Run: headless pygame with SDL's dummy video driver; simulated clock (each Clock.tick advances the game by its frame time, no real sleeping); random seed 0; keys injected as events and as key.get_pressed() state; no mouse input.
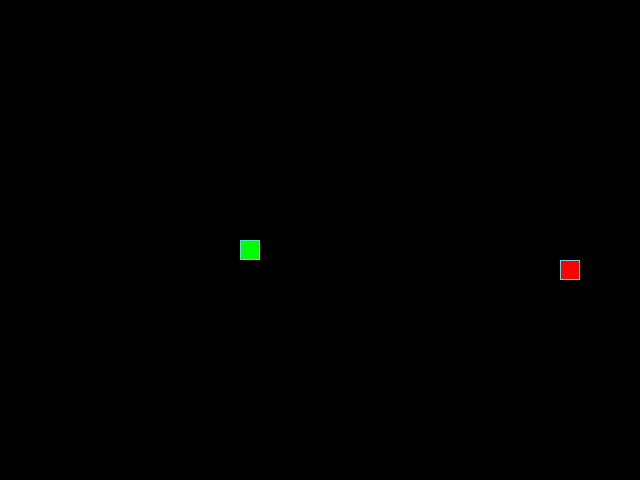
Frame 1 of 4 · flips 1–60 · no input
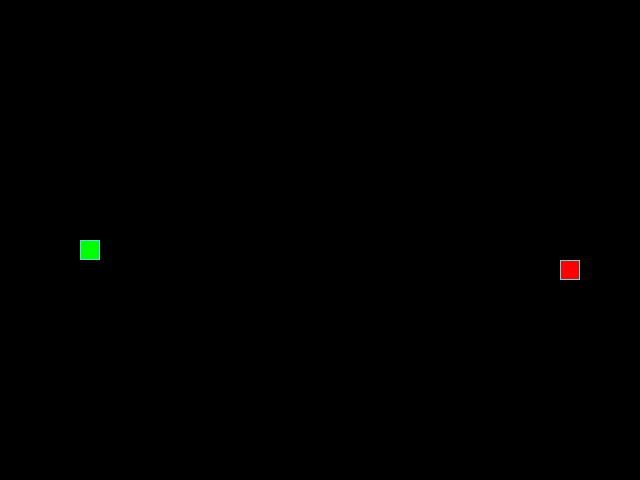
Frame 2 of 4 · flips 61–180 · tapped SPACE, RETURN · held RIGHT (→), D
Frame 3 of 4 · flips 181–300 · held DOWN (↓), S · screen unchanged from frame 2, image omitted
Frame 4 of 4 · flips 301–420 · held LEFT (←), A, UP (↑), W · screen same as frame 1, image omitted

The pygame program that drew these frames:

from random import randint

import pygame

# Константы для размеров поля и сетки:
SCREEN_WIDTH, SCREEN_HEIGHT = 640, 480
GRID_SIZE = 20
GRID_WIDTH = SCREEN_WIDTH // GRID_SIZE
GRID_HEIGHT = SCREEN_HEIGHT // GRID_SIZE

# Направления движения:
UP = (0, -1)
DOWN = (0, 1)
LEFT = (-1, 0)
RIGHT = (1, 0)

# Цвет фона - черный:
BOARD_BACKGROUND_COLOR = (0, 0, 0)

# Цвет границы ячейки
BORDER_COLOR = (93, 216, 228)

# Цвет яблока
APPLE_COLOR = (255, 0, 0)

# Цвет змейки
SNAKE_COLOR = (0, 255, 0)

# Скорость движения змейки:
SPEED = 20

# Настройка игрового окна:
screen = pygame.display.set_mode((SCREEN_WIDTH, SCREEN_HEIGHT), 0, 32)

# Заголовок окна игрового поля:
pygame.display.set_caption('Змейка')

# Настройка времени:
clock = pygame.time.Clock()


class GameObject():
    """Родительский класс"""

    def __init__(self):
        """
        Инициализирует базовые атрибуты объекта,
        такие как его позиция и цвет.
        """
        self.position = (SCREEN_WIDTH // 2, SCREEN_HEIGHT // 2)
        self.body_color = None

    def draw(self):
        """Отрисовывает объект на экране."""
        pass


class Apple(GameObject):
    """
    Класс Apple, объявляются координаты яблока , цвет
    и метод его отрисовки draw()
    """

    def __init__(self):
        super().__init__()
        self.body_color = APPLE_COLOR

    def randomize_position(self, snake):
        """
        Устанавливает случайное положение яблока на игровом поле
        — задаёт атрибуту position новое значение
        """
        while True:
            self.position = (randint(1, GRID_WIDTH - 1) * GRID_SIZE,
                             randint(1, GRID_HEIGHT - 1) * GRID_SIZE)
            if self.position not in snake.positions:
                break

    def draw(self):
        """Отрисовывает яблоко исходя координат и параметров игровой сетки"""
        rect = pygame.Rect(self.position, (GRID_SIZE, GRID_SIZE))
        pygame.draw.rect(screen, self.body_color, rect)
        pygame.draw.rect(screen, BORDER_COLOR, rect, 1)


class Snake(GameObject):
    """
    Класс Snake, для змейки задаются атрибуты:
    длинны, координат, направления движения,
    следующего движения(будет применено после обработки нажатия клавиши),
    цвет, последний сегмент списка координат
    """

    def __init__(self):
        super().__init__()
        self.body_color = SNAKE_COLOR
        self.reset()

    def get_head_position(self):
        """Метод возвращает координаты головы змейки — первый элемент списка"""
        return self.positions[0]

    def move(self):
        """Метод бновления координат всех сегментов змейки"""
        head_x, head_y = self.get_head_position()
        vector_x, vector_y = self.direction
        new_head_position = (
            (head_x + vector_x * GRID_SIZE) % SCREEN_WIDTH,
            (head_y + vector_y * GRID_SIZE) % SCREEN_HEIGHT
        )
        self.positions.insert(0, new_head_position)

        # Удаляем и сохраняем последний элемент списка координат ,
        # реализуется движение змейки
        if len(self.positions) > self.length:
            self.last = self.positions.pop(-1)

    def reset(self):
        """Метод возвращает змейку в начальное состояние и обновляет экран"""
        self.length = 1
        self.positions = [(SCREEN_WIDTH // 2, SCREEN_HEIGHT // 2)]
        self.direction = RIGHT
        self.next_direction = None
        self.last = None

    def update_direction(self):
        """
        Метод обновляет текущее направление движения
          змейки на основе значения next_direction
        """
        if self.next_direction:
            self.direction = self.next_direction
            self.next_direction = None

    def draw(self):
        """
        Отрисовывает змейку на игровой поверхности по
        значению координат x,y в positions и параметров сетки игрового поля
        """
        for position in self.positions[:-1]:
            rect = (pygame.Rect(position, (GRID_SIZE, GRID_SIZE)))
            pygame.draw.rect(screen, self.body_color, rect)
            pygame.draw.rect(screen, BORDER_COLOR, rect, 1)

        head_rect = pygame.Rect(self.positions[0], (GRID_SIZE, GRID_SIZE))
        pygame.draw.rect(screen, self.body_color, head_rect)
        pygame.draw.rect(screen, BORDER_COLOR, head_rect, 1)

        if self.last:
            last_rect = pygame.Rect(self.last, (GRID_SIZE, GRID_SIZE))
            pygame.draw.rect(screen, BOARD_BACKGROUND_COLOR, last_rect)


def main():
    """Управляет игровым циклом"""
    pygame.init()
    snake = Snake()
    apple = Apple()
    apple.randomize_position(snake)

    while True:
        """
        В цикле обрабатываются :
        Обрабатываются события клавиатуры.
        Обновляется направление движения змейки.
        Змейка перемещается.
        Проверяется, съела ли змейка яблоко.
        Проверяются столкновения змейки с собой.
        Отрисовываются объекты.
        Экран обновляется.
        """
        clock.tick(SPEED)

        handle_keys(snake)
        snake.update_direction()
        snake.move()

        if apple.position == snake.positions[0]:
            snake.length += 1
            apple.randomize_position(snake)

        if snake.positions[0] in snake.positions[1:]:
            snake.reset()
            screen.fill(BOARD_BACKGROUND_COLOR)

        snake.draw()
        apple.draw()

        pygame.display.update()


def handle_keys(game_object):
    """
    Обрабатывает нажатия клавиш, чтобы изменить
    направление движения змейки
    """
    for event in pygame.event.get():
        if event.type == pygame.QUIT:
            pygame.quit()
            raise SystemExit
        elif event.type == pygame.KEYDOWN:
            if event.key == pygame.K_UP and game_object.direction != DOWN:
                game_object.next_direction = UP
            elif event.key == pygame.K_DOWN and game_object.direction != UP:
                game_object.next_direction = DOWN
            elif event.key == pygame.K_LEFT and game_object.direction != RIGHT:
                game_object.next_direction = LEFT
            elif event.key == pygame.K_RIGHT and game_object.direction != LEFT:
                game_object.next_direction = RIGHT


if __name__ == '__main__':
    main()
